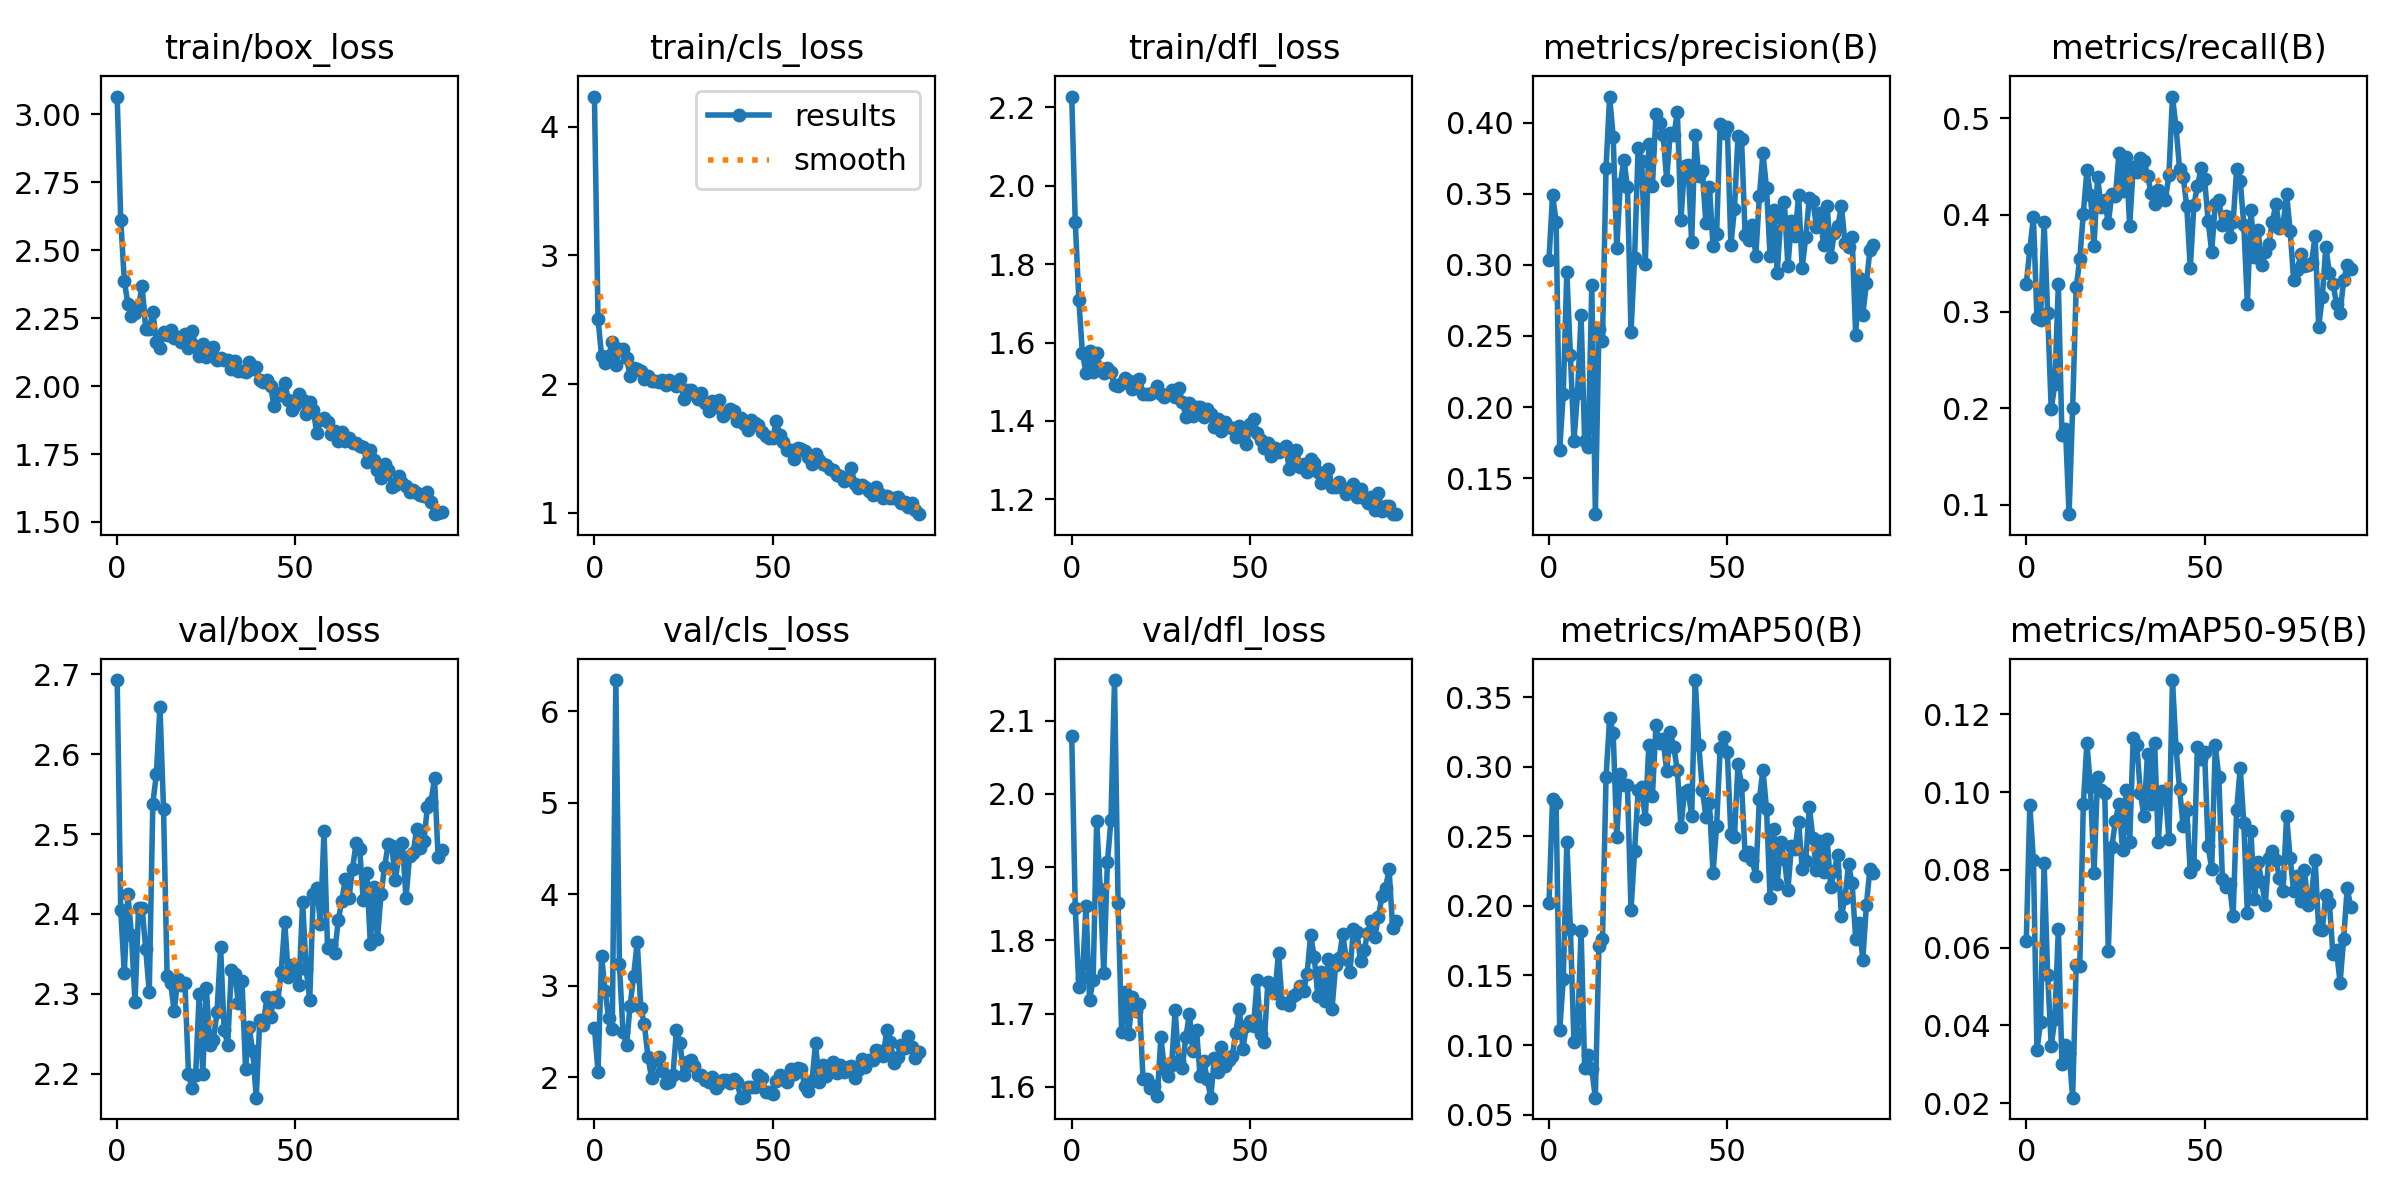

The table this chart was drawn from, first rows:
epoch, train/box_loss, train/cls_loss, train/dfl_loss, metrics/precision(B), metrics/recall(B), metrics/mAP50(B), metrics/mAP50-95(B), val/box_loss, val/cls_loss, val/dfl_loss, lr/pg0, lr/pg1, lr/pg2
0, 3.066, 4.235, 2.227, 0.3037, 0.3287, 0.2023, 0.06165, 2.693, 2.539, 2.079, 0.0856, 0.0016, 0.0016
1, 2.613, 2.507, 1.906, 0.3492, 0.3643, 0.2772, 0.09661, 2.405, 2.059, 1.844, 0.07029, 0.003291, 0.003291
2, 2.388, 2.218, 1.709, 0.3304, 0.3975, 0.2736, 0.08253, 2.326, 3.322, 1.736, 0.05497, 0.004972, 0.004972
3, 2.303, 2.162, 1.573, 0.17, 0.293, 0.1106, 0.03377, 2.425, 2.944, 1.749, 0.03964, 0.006643, 0.006643
4, 2.258, 2.22, 1.522, 0.2095, 0.2917, 0.1472, 0.04076, 2.374, 2.642, 1.847, 0.02431, 0.008305, 0.008305
5, 2.267, 2.326, 1.578, 0.2948, 0.3924, 0.2457, 0.08174, 2.289, 2.529, 1.719, 0.009859, 0.009859, 0.009859
6, 2.295, 2.146, 1.526, 0.2368, 0.2981, 0.1835, 0.05296, 2.407, 6.341, 1.746, 0.009859, 0.009859, 0.009859
7, 2.369, 2.273, 1.574, 0.1764, 0.1987, 0.102, 0.03478, 2.408, 3.237, 1.963, 0.00983, 0.00983, 0.00983
8, 2.211, 2.276, 1.534, 0.2096, 0.2247, 0.1081, 0.04156, 2.356, 2.494, 1.87, 0.009802, 0.009802, 0.009802
9, 2.211, 2.206, 1.523, 0.2645, 0.3287, 0.1822, 0.06483, 2.302, 2.349, 1.755, 0.009774, 0.009774, 0.009774
10, 2.274, 2.061, 1.535, 0.1762, 0.172, 0.08389, 0.03002, 2.538, 2.784, 1.907, 0.009745, 0.009745, 0.009745
11, 2.161, 2.125, 1.525, 0.172, 0.1783, 0.09263, 0.0351, 2.575, 3.111, 1.964, 0.009717, 0.009717, 0.009717
12, 2.139, 2.115, 1.491, 0.2857, 0.09045, 0.08258, 0.03299, 2.66, 3.481, 2.155, 0.009689, 0.009689, 0.009689
13, 2.199, 2.105, 1.49, 0.1248, 0.2, 0.06221, 0.02143, 2.532, 2.752, 1.851, 0.009661, 0.009661, 0.009661
14, 2.186, 2.038, 1.497, 0.2548, 0.3248, 0.1711, 0.05547, 2.323, 2.578, 1.674, 0.009632, 0.009632, 0.009632
15, 2.207, 2.062, 1.511, 0.2463, 0.3541, 0.176, 0.05521, 2.313, 2.226, 1.73, 0.009604, 0.009604, 0.009604
16, 2.178, 2.025, 1.502, 0.3682, 0.4013, 0.2924, 0.09682, 2.278, 1.994, 1.672, 0.009576, 0.009576, 0.009576
17, 2.179, 2.023, 1.481, 0.4183, 0.4459, 0.3348, 0.1127, 2.319, 2.193, 1.723, 0.009547, 0.009547, 0.009547
18, 2.162, 2.015, 1.502, 0.3901, 0.4204, 0.3242, 0.1013, 2.311, 2.217, 1.704, 0.009519, 0.009519, 0.009519
19, 2.19, 2.032, 1.508, 0.3116, 0.3681, 0.2497, 0.07907, 2.314, 2.069, 1.713, 0.009491, 0.009491, 0.009491
20, 2.14, 1.996, 1.47, 0.3567, 0.4395, 0.2945, 0.1039, 2.2, 1.94, 1.61, 0.009463, 0.009463, 0.009463
21, 2.203, 2.03, 1.469, 0.374, 0.4076, 0.2866, 0.1005, 2.182, 1.953, 1.61, 0.009434, 0.009434, 0.009434
22, 2.147, 2.007, 1.468, 0.3547, 0.4153, 0.2868, 0.09976, 2.198, 2.021, 1.599, 0.009406, 0.009406, 0.009406
23, 2.112, 1.984, 1.473, 0.2529, 0.3911, 0.1968, 0.05921, 2.3, 2.511, 1.602, 0.009378, 0.009378, 0.009378
24, 2.155, 2.043, 1.49, 0.3048, 0.4217, 0.2393, 0.08598, 2.2, 2.372, 1.587, 0.009349, 0.009349, 0.009349
25, 2.108, 1.883, 1.468, 0.3824, 0.4191, 0.283, 0.0926, 2.307, 2.027, 1.667, 0.009321, 0.009321, 0.009321
26, 2.115, 1.951, 1.46, 0.3727, 0.4637, 0.2851, 0.09696, 2.236, 2.166, 1.624, 0.009293, 0.009293, 0.009293
27, 2.145, 1.956, 1.468, 0.3004, 0.4242, 0.2626, 0.08507, 2.242, 2.185, 1.614, 0.009265, 0.009265, 0.009265
28, 2.096, 1.923, 1.48, 0.3847, 0.4599, 0.3153, 0.1004, 2.277, 2.12, 1.629, 0.009236, 0.009236, 0.009236
29, 2.102, 1.882, 1.46, 0.3552, 0.3885, 0.2789, 0.08726, 2.359, 2.024, 1.704, 0.009208, 0.009208, 0.009208
30, 2.095, 1.931, 1.483, 0.4061, 0.4497, 0.33, 0.1139, 2.255, 2.019, 1.635, 0.00918, 0.00918, 0.00918
31, 2.097, 1.85, 1.45, 0.3998, 0.4446, 0.3168, 0.1121, 2.236, 1.974, 1.626, 0.009151, 0.009151, 0.009151
32, 2.063, 1.79, 1.411, 0.3915, 0.4591, 0.3198, 0.0998, 2.33, 1.943, 1.668, 0.009123, 0.009123, 0.009123
33, 2.092, 1.867, 1.446, 0.3598, 0.4561, 0.297, 0.09381, 2.325, 2.007, 1.699, 0.009095, 0.009095, 0.009095
34, 2.055, 1.825, 1.413, 0.3926, 0.4406, 0.3249, 0.1099, 2.288, 1.882, 1.649, 0.009067, 0.009067, 0.009067
35, 2.055, 1.875, 1.435, 0.3911, 0.4229, 0.314, 0.09704, 2.316, 1.927, 1.677, 0.009038, 0.009038, 0.009038
36, 2.053, 1.752, 1.435, 0.4072, 0.4113, 0.2974, 0.1126, 2.206, 1.966, 1.615, 0.00901, 0.00901, 0.00901
37, 2.089, 1.775, 1.409, 0.3316, 0.4255, 0.2566, 0.08711, 2.259, 1.974, 1.635, 0.008982, 0.008982, 0.008982
38, 2.062, 1.803, 1.431, 0.3692, 0.4204, 0.2818, 0.1002, 2.228, 1.939, 1.611, 0.008953, 0.008953, 0.008953
39, 2.069, 1.791, 1.417, 0.37, 0.4153, 0.2831, 0.1004, 2.17, 1.977, 1.585, 0.008925, 0.008925, 0.008925
40, 2.023, 1.713, 1.385, 0.316, 0.4408, 0.2649, 0.08788, 2.268, 1.951, 1.64, 0.008897, 0.008897, 0.008897
41, 2.015, 1.734, 1.406, 0.391, 0.5223, 0.3623, 0.1288, 2.261, 1.776, 1.62, 0.008869, 0.008869, 0.008869
42, 2.024, 1.691, 1.374, 0.3624, 0.4904, 0.3158, 0.1113, 2.296, 1.788, 1.654, 0.00884, 0.00884, 0.00884
43, 2.001, 1.64, 1.397, 0.3657, 0.4471, 0.2836, 0.1007, 2.271, 1.898, 1.629, 0.008812, 0.008812, 0.008812
44, 1.926, 1.723, 1.385, 0.3293, 0.4395, 0.264, 0.09118, 2.296, 1.897, 1.637, 0.008784, 0.008784, 0.008784
45, 1.973, 1.701, 1.381, 0.355, 0.4089, 0.2737, 0.09542, 2.289, 1.895, 1.642, 0.008755, 0.008755, 0.008755
46, 1.969, 1.681, 1.358, 0.313, 0.3448, 0.2234, 0.07949, 2.328, 2.029, 1.673, 0.008727, 0.008727, 0.008727
47, 2.011, 1.63, 1.386, 0.3214, 0.4102, 0.2575, 0.08114, 2.389, 1.991, 1.706, 0.008699, 0.008699, 0.008699
48, 1.949, 1.599, 1.359, 0.3986, 0.4293, 0.3134, 0.1116, 2.321, 1.843, 1.652, 0.008671, 0.008671, 0.008671
49, 1.914, 1.579, 1.341, 0.3924, 0.4484, 0.3212, 0.1085, 2.336, 1.842, 1.683, 0.008642, 0.008642, 0.008642
50, 1.929, 1.577, 1.391, 0.3971, 0.4371, 0.3104, 0.1103, 2.331, 1.819, 1.69, 0.008614, 0.008614, 0.008614
51, 1.97, 1.711, 1.404, 0.3138, 0.3936, 0.2518, 0.08604, 2.311, 1.956, 1.683, 0.008586, 0.008586, 0.008586
52, 1.947, 1.604, 1.37, 0.3391, 0.3618, 0.2495, 0.08035, 2.415, 2.022, 1.746, 0.008557, 0.008557, 0.008557
53, 1.898, 1.548, 1.353, 0.3903, 0.4115, 0.3019, 0.112, 2.33, 1.981, 1.672, 0.008529, 0.008529, 0.008529
54, 1.941, 1.485, 1.332, 0.3884, 0.4153, 0.287, 0.1038, 2.292, 1.948, 1.661, 0.008501, 0.008501, 0.008501
55, 1.911, 1.489, 1.343, 0.321, 0.3897, 0.2364, 0.07762, 2.425, 2.086, 1.743, 0.008473, 0.008473, 0.008473
56, 1.826, 1.416, 1.312, 0.3174, 0.3987, 0.2384, 0.07572, 2.433, 2.04, 1.739, 0.008444, 0.008444, 0.008444
57, 1.874, 1.501, 1.33, 0.328, 0.3771, 0.2327, 0.07625, 2.387, 2.1, 1.729, 0.008416, 0.008416, 0.008416
58, 1.884, 1.498, 1.32, 0.3065, 0.3924, 0.2213, 0.06808, 2.504, 2.085, 1.783, 0.008388, 0.008388, 0.008388
59, 1.867, 1.476, 1.329, 0.3484, 0.4471, 0.2768, 0.09542, 2.357, 1.9, 1.714, 0.008359, 0.008359, 0.008359
... 32 more rows
